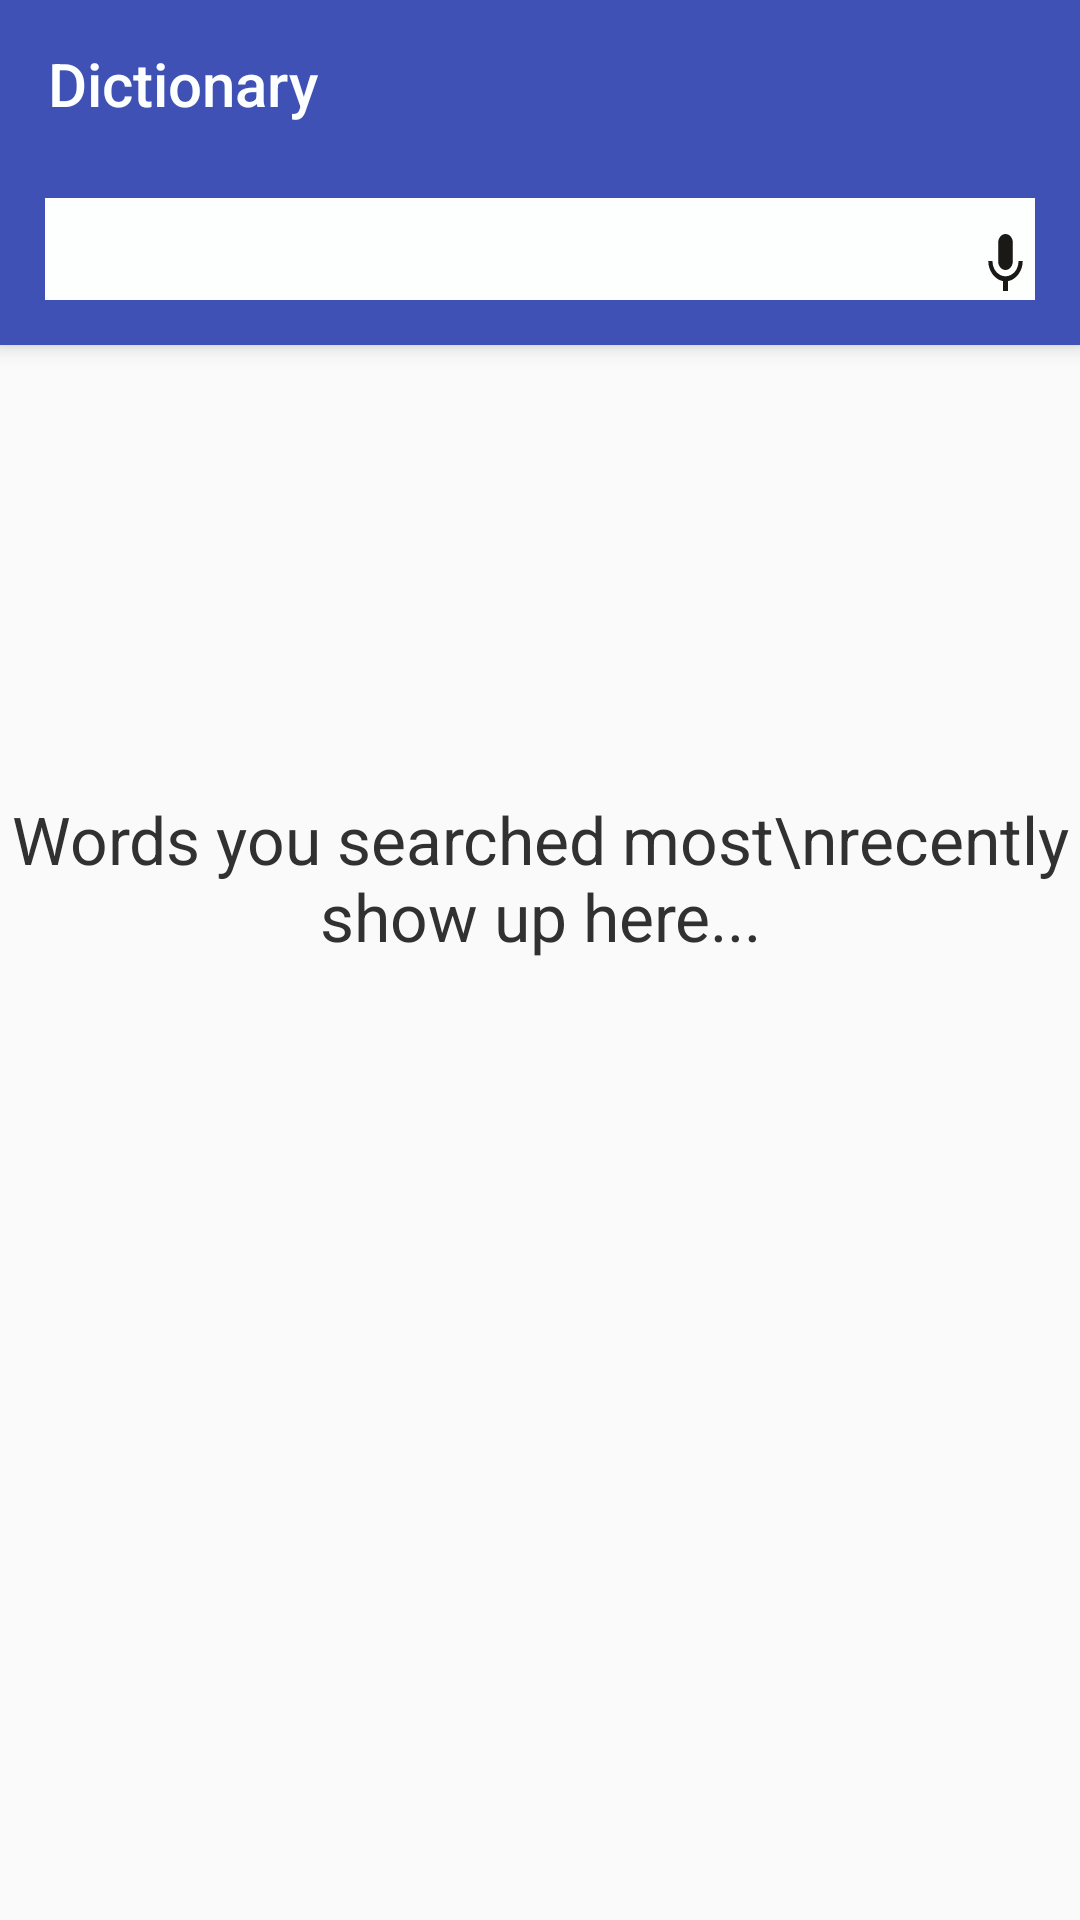

The Android layout XML behind this screen, and the referenced resources:
<!-- AndroidManifest.xml: application theme AppTheme -->
<!-- res/layout/activity_main.xml -->
<?xml version="1.0" encoding="utf-8"?>
<androidx.coordinatorlayout.widget.CoordinatorLayout xmlns:android="http://schemas.android.com/apk/res/android"
    xmlns:app="http://schemas.android.com/apk/res-auto"
    xmlns:tools="http://schemas.android.com/tools"
    android:layout_width="match_parent"
    android:layout_height="match_parent"
    tools:context=".MainActivity">

    <com.google.android.material.appbar.AppBarLayout
        style="@style/ThemeOverlay.AppCompat.Dark.ActionBar"
        android:layout_width="match_parent"
        android:layout_height="wrap_content">

        <androidx.appcompat.widget.Toolbar
            android:id="@+id/toolbar"
            app:titleTextColor="@color/colorWhite"
            android:layout_width="match_parent"
            android:layout_height="?attr/actionBarSize"
            android:background="?attr/colorPrimary"
            app:popupTheme="@style/ThemeOverlay.AppCompat.Light"
            app:title="Dictionary" />


        <LinearLayout
            android:layout_width="match_parent"
            android:layout_height="wrap_content"
            android:background="@color/colorPrimary"
            android:orientation="horizontal">


            <androidx.appcompat.widget.SearchView
                android:id="@+id/search_view"
                android:layout_width="match_parent"
                android:layout_height="wrap_content"
                android:layout_marginLeft="15dp"
                android:layout_marginTop="10dp"
                android:layout_marginRight="15dp"
                android:layout_marginBottom="15dp"
                android:background="@color/colorWhite"
                android:clickable="true"
                android:focusable="true"
                android:theme="@style/SearchTextViewTheme"
                app:queryHint="@string/searchview_text_hint"
                app:searchIcon="@drawable/ic_search"
                >
                <ImageButton
                    android:id="@+id/btnMic"
                    android:layout_width="match_parent"
                    android:layout_height="wrap_content"
                    android:background="@drawable/mic"
                    android:layout_marginLeft="-20dp"
                    android:layout_marginTop="10dp"/>


            </androidx.appcompat.widget.SearchView>

        </LinearLayout>


    </com.google.android.material.appbar.AppBarLayout>

    <LinearLayout
        android:layout_width="match_parent"
        android:layout_height="match_parent"
        app:layout_behavior="@string/appbar_scrolling_view_behavior"
        android:orientation="vertical">

        <RelativeLayout
            android:id="@+id/empty_history"
            android:layout_width="match_parent"
            android:layout_height="wrap_content"
            android:gravity="center"
            android:layout_marginTop="150dp"
            android:visibility="visible">
            <TextView
                android:layout_width="wrap_content"
                android:layout_height="wrap_content"
                android:text="Words you searched most\nrecently show up here..."
                android:textAlignment="center"
                android:textColor="#313131"
                android:textSize="22sp"
                />
        </RelativeLayout>

        <androidx.recyclerview.widget.RecyclerView
            android:id="@+id/recycler_view_history"
            android:layout_margin="5dp"
            android:layout_width="match_parent"
            android:layout_height="wrap_content"
            android:scrollbars="vertical" />

    </LinearLayout>



</androidx.coordinatorlayout.widget.CoordinatorLayout>
<!-- resources referenced by this layout -->
<resources>
  <color name="colorPrimary">#3F51B5</color>
  <color name="colorWhite">#fdffff</color>
  <!-- drawable mic (drawable) -->
  <vector android:height="24dp" android:tint="#1A1916"
      android:viewportHeight="24.0" android:viewportWidth="24.0"
      android:width="24dp" xmlns:android="http://schemas.android.com/apk/res/android">
      <path android:fillColor="#FF000000" android:pathData="M12,14c1.66,0 2.99,-1.34 2.99,-3L15,5c0,-1.66 -1.34,-3 -3,-3S9,3.34 9,5v6c0,1.66 1.34,3 3,3zM17.3,11c0,3 -2.54,5.1 -5.3,5.1S6.7,14 6.7,11L5,11c0,3.41 2.72,6.23 6,6.72L11,21h2v-3.28c3.28,-0.48 6,-3.3 6,-6.72h-1.7z"/>
  </vector>
  <string name="searchview_text_hint">Type Word…</string>
  <style name="SearchTextViewTheme" parent="android:Theme.Holo.Light.DarkActionBar">
  
          <item name="android:textColor">@color/colorTextHint</item>
  
      </style>
  <style name="AppTheme" parent="Theme.AppCompat.Light.DarkActionBar">
          
          <item name="colorPrimary">@color/colorPrimary</item>
          <item name="colorPrimaryDark">@color/colorPrimaryDark</item>
          <item name="colorAccent">@color/colorAccent</item>
  
          <item name="windowActionBar">false</item>
          <item name="windowNoTitle">true</item>
  
      </style>
  <color name="colorTextHint">#c6c6c6</color>
  <color name="colorPrimaryDark">#303F9F</color>
  <color name="colorAccent">#FF4081</color>
</resources>
